Run: headless pygame with SDL's dummy video driver; simulated clock (each Clock.tick advances the game by its frame time, no real sleeping); random seed 0; keys injected as events and as key.get_pressed() state; no mouse input.
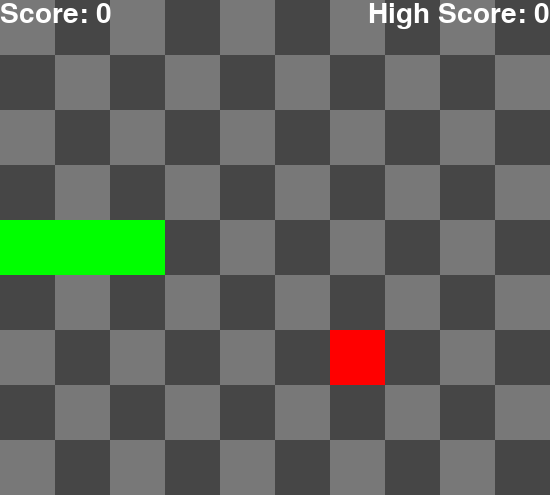
Frame 1 of 4 · flips 1–60 · no input
Frame 2 of 4 · flips 61–180 · tapped SPACE, RETURN · held RIGHT (→), D · screen unchanged from frame 1, image omitted
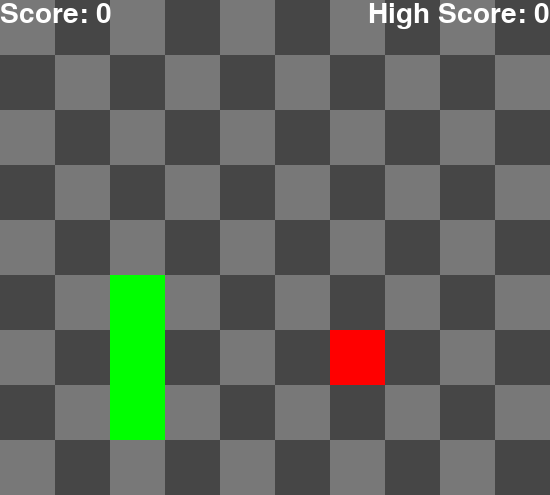
Frame 3 of 4 · flips 181–300 · held DOWN (↓), S
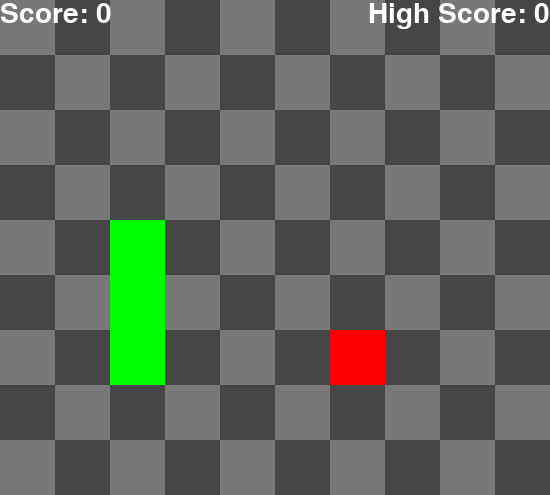
Frame 4 of 4 · flips 301–420 · held LEFT (←), A, UP (↑), W

The pygame program that drew these frames:

import math
import random
import itertools
import pygame

NR_COLS = 10
NR_ROWS = 9
TILE_SIZE = 55
WINDOW_WIDTH = NR_COLS * TILE_SIZE
WINDOW_HEIGHT = NR_ROWS * TILE_SIZE
GAME_SPEED = 7

# snake
START_LENGTH = 3
START_X_POS = START_LENGTH - 1
START_Y_POS = math.floor(NR_ROWS / 2)
START_DX = 1
START_DY = 0

COLOR = {
    'WHITE': (255, 255, 255),
    'BLACK': (0, 0, 0),
    'RED': (255, 0, 0),
    'GREEN1': (0, 255, 0),
    'GREEN2': (0, 200, 0),
    'GREY1': (120, 120, 120),
    'GREY2': (70, 70, 70)
}

pygame.init()
window = pygame.display.set_mode((WINDOW_WIDTH, WINDOW_HEIGHT))
pygame.display.set_caption('Snake')

clock = pygame.time.Clock()

def to_px(tile_unit):
    return tile_unit * TILE_SIZE


class Apple:
    def __init__(self, color):
        self.color = color
        self.new_apple()

    def new_apple(self):
        self.x = to_px(random.randint(0,NR_COLS-1))
        self.y = to_px(random.randint(0,NR_ROWS-1))


class SnakeBit:
    def __init__(self, x, y, color=COLOR['GREEN1'], head=False):
        self.x = x
        self.y = y
        self.color = color
        self.head = head


class Snake:
    def __init__(self, x, y, dx, dy, length):
        self.x = x
        self.y = y
        self.dx = dx
        self.dy = dy
        self.start_length = length
        self.snakebits = []
        self.spawn_tail()

    def spawn_tail(self):
        for x in range(self.x, self.x + self.start_length, TILE_SIZE):
            self.snakebits.append(SnakeBit(x, self.y))

    # Move by removing the tail and adding a new bit in front of the head
    def move(self, should_grow):
        if not should_grow:
            del self.snakebits[-1]

        new_x = self.snakebits[0].x + to_px(self.dx)
        new_y = self.snakebits[0].y + to_px(self.dy)
        self.snakebits.insert(0, SnakeBit(new_x, new_y))
        self.x = new_x
        self.y = new_y


class Game:
    def __init__(self):
        self.snake = Snake(to_px(START_X_POS), to_px(START_Y_POS), START_DX, START_DY, to_px(START_LENGTH))
        self.apple = Apple(COLOR['RED'])
        self.score = 0
        self.high_score = 0
        self.game_over = False

    def game_loop(self):
        while not self.game_over:
            self.update_direction()

            if (self.is_tail_eaten()):
                self.snake.snakebits.clear()
                self.snake.spawn_tail()
                self.score = 0

            apple_eaten = self.is_apple_eaten()
            if (apple_eaten):
                self.apple.new_apple()
                self.score += 1

            self.snake.move(apple_eaten)

            self.high_score = self.score if self.score > self.high_score else self.high_score

            self.render()
            pygame.display.update()
            clock.tick(GAME_SPEED)

        pygame.quit()
        quit()

    def update_direction(self):
        for event in pygame.event.get():
            if event.type == pygame.QUIT:
                self.game_over = True

            if event.type == pygame.KEYDOWN:
                if event.key == pygame.K_LEFT:
                    if self.snake.dx != 1:
                        self.snake.dx = -1
                        self.snake.dy = 0
                elif event.key == pygame.K_UP:
                    if self.snake.dy != 1:
                        self.snake.dx = 0
                        self.snake.dy = -1
                elif event.key == pygame.K_RIGHT:
                    if self.snake.dx != -1:
                        self.snake.dx = 1
                        self.snake.dy = 0
                elif event.key == pygame.K_DOWN:
                    if self.snake.dy != -1:
                        self.snake.dx = 0
                        self.snake.dy = 1

        # wrap snake on border
        if (self.snake.snakebits[0].x >= WINDOW_WIDTH):
            self.snake.snakebits[0].x = 0
        if (self.snake.snakebits[0].x < 0):
            self.snake.snakebits[0].x = WINDOW_WIDTH - TILE_SIZE
        if (self.snake.snakebits[0].y >= WINDOW_HEIGHT):
            self.snake.snakebits[0].y = 0
        if (self.snake.snakebits[0].y < 0):
            self.snake.snakebits[0].y = WINDOW_HEIGHT - TILE_SIZE

    def is_tail_eaten(self):
        for i in range(4, len(self.snake.snakebits)):
            if self.snake.x == self.snake.snakebits[i].x and self.snake.y == self.snake.snakebits[i].y:
                return True
        return False

    def is_apple_eaten(self):
        return self.snake.x == self.apple.x and self.snake.y == self.apple.y

    def render(self):
        # background (alternating tile colors)
        bg_colors = itertools.cycle((COLOR['GREY1'], COLOR['GREY2']))
        for y in range(0, WINDOW_HEIGHT, TILE_SIZE):
            for x in range(0, WINDOW_WIDTH, TILE_SIZE):
                rect = (x, y, TILE_SIZE, TILE_SIZE)
                pygame.draw.rect(window, next(bg_colors), rect)
            next(bg_colors)

        # apple
        pygame.draw.rect(window, self.apple.color, [
                        self.apple.x, self.apple.y, TILE_SIZE, TILE_SIZE])

        # snake
        for i in range(0, len(self.snake.snakebits)):
            pygame.draw.rect(window, self.snake.snakebits[i].color, [
                self.snake.snakebits[i].x, self.snake.snakebits[i].y, TILE_SIZE, TILE_SIZE])

        # score
        font = pygame.font.SysFont('Monaco', 42)

        score_img = font.render("Score: " + str(self.score), True, COLOR['WHITE'])
        high_score_img = font.render(
            "High Score: " + str(self.high_score), True, COLOR['WHITE'])

        (msg_width, _) = font.size("High Score: " + str(self.high_score))
        window.blit(score_img, [0, 0])
        window.blit(high_score_img, [WINDOW_WIDTH - msg_width, 0])


if __name__ == "__main__":
    game = Game()
    game.game_loop()
